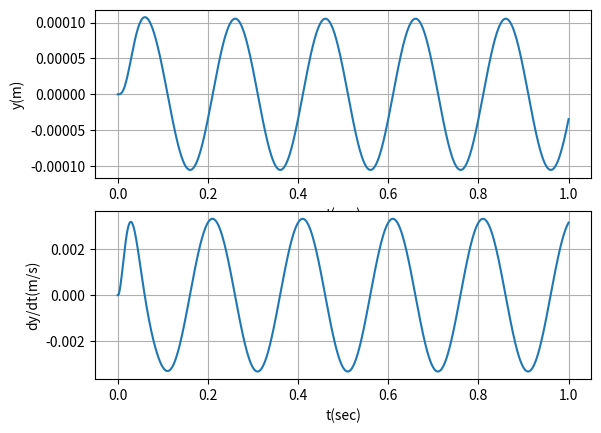

Write Python code to recreate this figure.
import numpy as np



class LTI_DT(object):
    
    def __init__(self, A, B, C, D, x0=None,):

        # Set state space representation
        self.A = A
        self.B = B
        self.C = C
        self.D = D

        # is A matrix square?
        assert A.shape[0] == A.shape[1]
        
        # number of state variables
        self.n = A.shape[0]

        # check number of rows of B matrix
        assert B.shape[0] == self.n
        
        # expected size of input
        self.m = B.shape[1]

        # Initialize state column vector
        # https://stackoverflow.com/questions/12575421/convert-a-1d-array-to-a-2d-array-in-numpy
        self.x = np.array(x0).reshape((self.n, 1))

    def get_y(self, u_array=None):
        """
        y[k] = C x[k] + D u[k]
        """
        result = self.C @ self.x
        try:
            if u_array is not None:
                result += self.D @ u_array.reshape((self.m, 1))
        except ValueError as e:
            print(f'self.D = \n{self.D}')
            print(f'self.D.shape = \n{self.D.shape}')
            print(f'u_array = \n{u_array}')
            print(f'u_array.shape = \n{u_array.shape}')
            print(f'self.D @ u_array = \n{self.D @ u_array}')
            print(f'(self.D @ u_array).shape = \n{(self.D @ u_array).shape}')
            print(f'result = \n{result}')
            print(f'result.shape = \n{result.shape}')
            raise e
            
        return result

    def get_next_x(self, u_array=None):
        """
        x[k+1] = A x[k] + B u[k]
        """
        next_x = self.A @ self.x
        
        if u_array is not None:
            next_x += self.B @ u_array.reshape((self.m, 1))
        
        self.x = next_x

        



# Peng & Chiu, Design of Digital Control Systems, 2000.

A = np.array(
    [
        [0, 1],
        [-0.8, 1.8]
    ]
)

B = np.array([[0, 1]]).T

C = np.array(
    [
        [1, 0],
        [0, 1],
        [-0.5, 1],
    ]
)

D = np.zeros((C.shape[0], B.shape[1]))

u_array = np.array([0.15, 0.075, 0.0375, 0.01875])



y_list = []
k_list = []
x0 = np.array([1, 0.5]).T
ss_dt = LTI_DT(A, B, C, D, x0)

for k, u in enumerate(u_array):
    k_list.append(k)
    y_now = ss_dt.get_y(u)
    y_list.append(y_now)
    ss_dt.get_next_x(u)

y_array = np.array(y_list)

y_array.squeeze().T



# https://ccrma.stanford.edu/~jos/fp/State_Space_Simulation_Matlab.html

A = np.array(
    [
        [0, 1],
        [-1, 0]
    ]
)

B = np.array([[0, 1]]).T

C = np.array(
    [
        [1, 0],
        [0, 1],
        [0, 1],
    ]
)

D = np.zeros((C.shape[0], B.shape[1]))

u_array = np.zeros((10)).T
u_array[0] = 1.0



y_list = []
k_list = []
x0 = np.array([0, 0.0]).T
ss_dt = LTI_DT(A, B, C, D, x0)

for k, u in enumerate(u_array):
    k_list.append(k)
    y_now = ss_dt.get_y(u)
    y_list.append(y_now)
    ss_dt.get_next_x(u)

y_array = np.array(y_list)

y_array.squeeze().T



class LTI_CT(LTI_DT):
    def __init__(self, A, B, C, D, delta_t, x0=None, t0=0):
        super().__init__(A, B, C, D, x0)
        self.delta_t = delta_t
        self.t = t0

    def get_dx_dt(self, u_t=None):
        """
        dx_dt(t[i]) = A x(t[i]) + B u(t[i])
        """

        dx_dt_now = self.A @ self.x

        if u_t is not None:
            dx_dt_now += self.B @ u_t.reshape((self.m, 1))

        return dx_dt_now

    def get_next_x(self, u_t=None):
        """
        Euler method
        x(t[i+1]) = x(t[i]) + delta_t * dx_dt(t[i])
        """

        next_x = self.x + self.delta_t * self.get_dx_dt(u_t)

        self.x = next_x
        self.t += self.delta_t



m = 1 # kg
c = 100 # N / m / s
k = 10000 # N / m

A = np.array(
    [
        [0, 1],
        [-k/m, -c/m]
    ]
)

B = np.array([[0, 1/m]]).T

C = np.array(
    [
        [1, 0],
        [0, 1],
    ]
)

D = np.zeros((C.shape[0], B.shape[1]))

w_hz = 1.0

t_end_sec = 5 / w_hz
delta_t_sec = t_end_sec * 1e-3

t_array = np.arange(0, t_end_sec+delta_t_sec*0.5, delta_t_sec)
u_array = np.sin((2 * np.pi * w_hz) * t_array)



import matplotlib.pyplot as plt

y_list = []
t_list = []

x0 = np.array([0, 0.0]).T
delta_t_sec = 1e-3

ss_ct = LTI_CT(A, B, C, D, delta_t_sec, x0)

for u in u_array:
    t_list.append(ss_ct.t)
    y_now = ss_ct.get_y(u)
    y_list.append(y_now)
    ss_ct.get_next_x(u)

y_array = np.array(y_list).squeeze()

plt.subplot(2, 1, 1)
plt.plot(t_list, y_array[:, 0])
plt.grid(True)
plt.xlabel('t(sec)')
plt.ylabel('y(m)')

plt.subplot(2, 1, 2)
plt.plot(t_list, y_array[:, 1])
plt.grid(True)
plt.xlabel('t(sec)')
plt.ylabel('dy/dt(m/s)')

plt.savefig('lti_ct_ss.svg')

# If plot does not show up, please uncomment following lines
# import IPython.display as disp
# disp.display(disp.SVG('lti_ct_ss.svg'))
# https://stackoverflow.com/questions/30334385/display-svg-in-ipython-notebook-from-a-function



